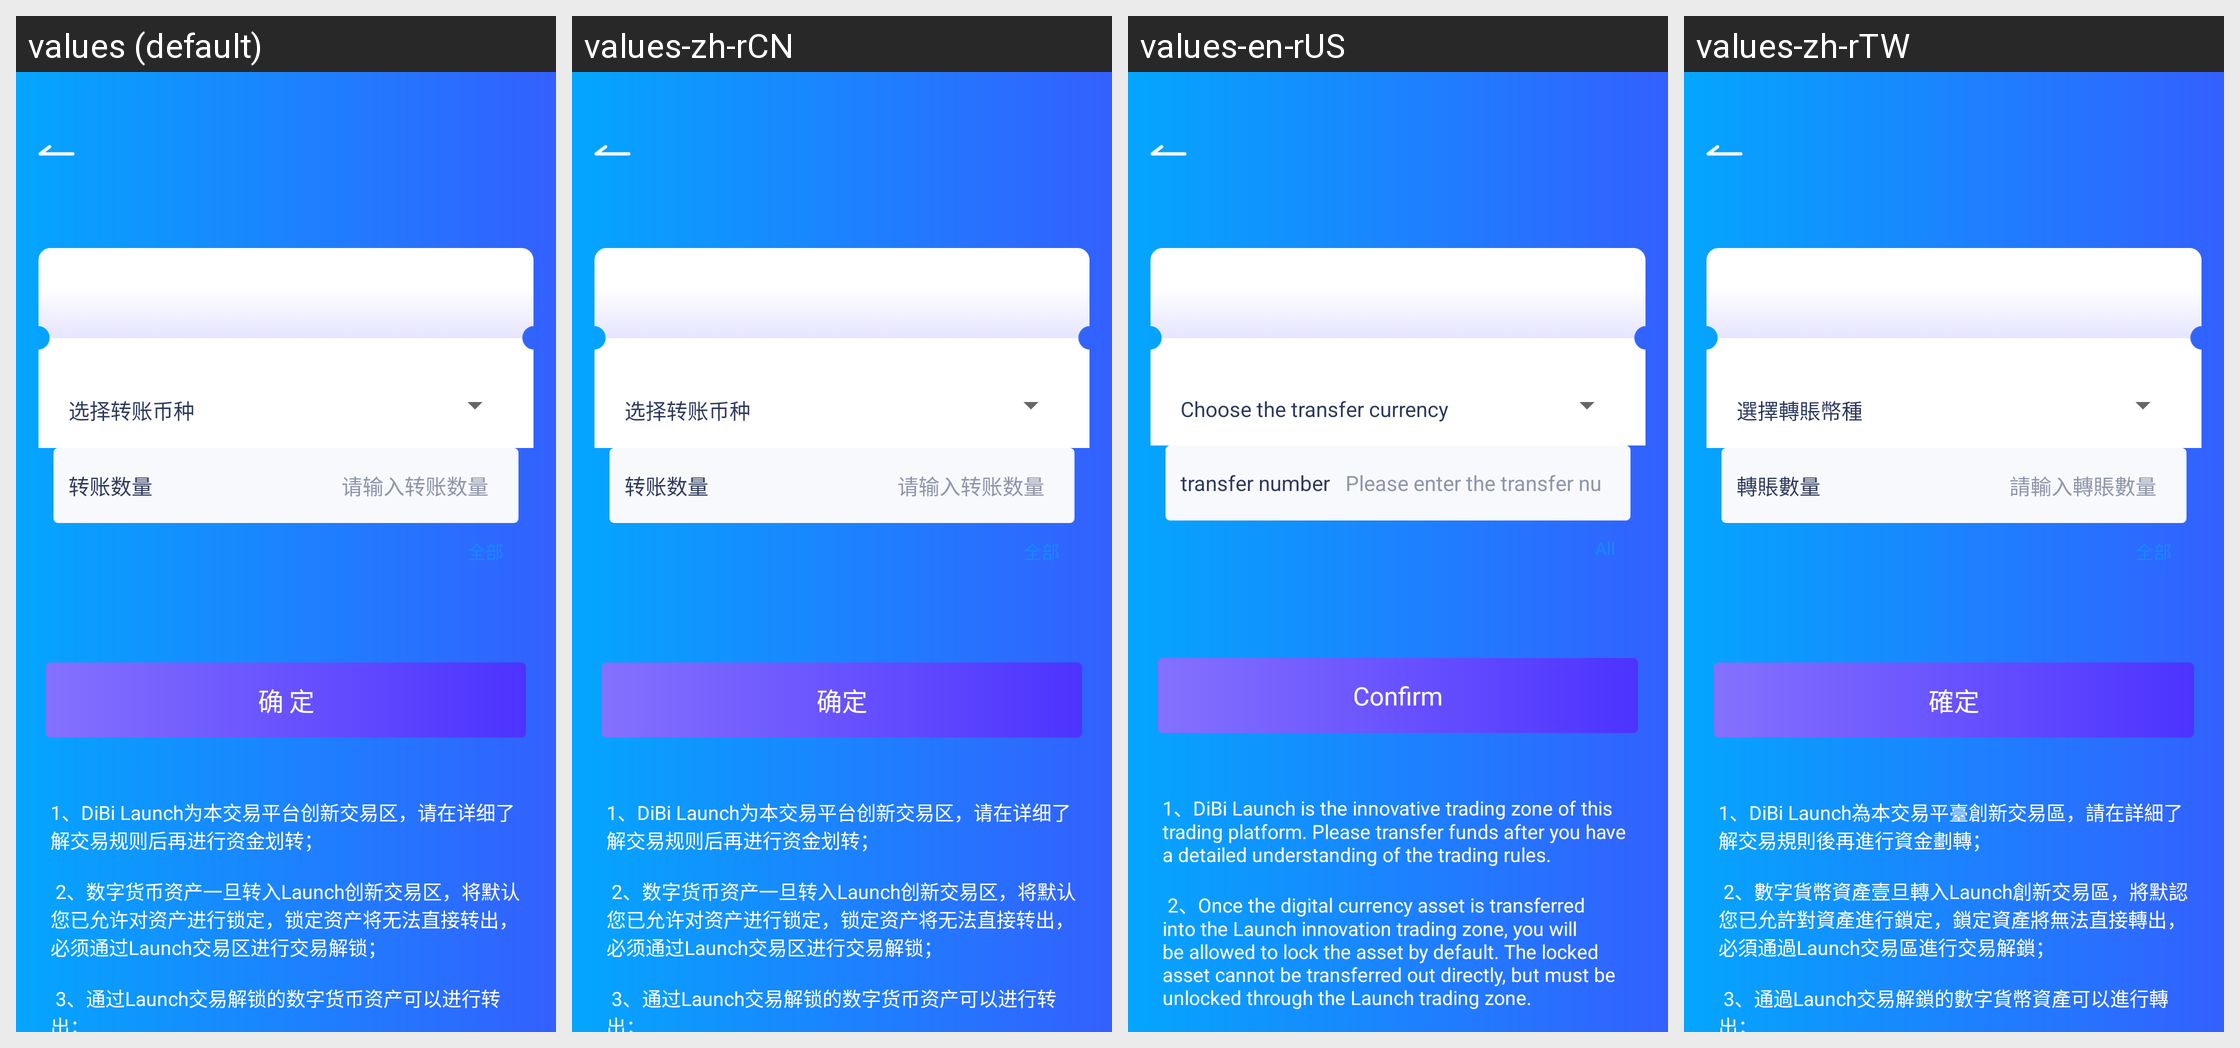

Here is an Android app screen in its default locale and in the app's own translations. Write out the translated-string differences for the strings that appear on this screen.
Android screen res/layout/activity_ieo_transfer.xml rendered under 4 locales, left to right: values (default), values-zh-rCN, values-en-rUS, values-zh-rTW. Device: Nexus 5 (rendered at 1080×1920; each locale shown at half size, 540×960, under a caption strip naming it); theme AppTheme.
Strings drawn on this screen, with the default value and each locale's value (text and hints the layout hard-codes, and strings that could not be matched under every locale, appear in the picture but are not listed):

ieo_transfer_selected
  values: 选择转账币种
  values-zh-rCN: 选择转账币种
  values-en-rUS: Choose the transfer currency
  values-zh-rTW: 選擇轉賬幣種

transfer_number
  values: 转账数量
  values-zh-rCN: 转账数量
  values-en-rUS: transfer number
  values-zh-rTW: 轉賬數量

enter_transfer_number
  values: 请输入转账数量
  values-zh-rCN: 请输入转账数量
  values-en-rUS: Please enter the transfer number
  values-zh-rTW: 請輸入轉賬數量

str_all
  values: 全部
  values-zh-rCN: 全部
  values-en-rUS: All
  values-zh-rTW: 全部

confirm_two
  values: 确 定
  values-zh-rCN: 确定
  values-en-rUS: Confirm
  values-zh-rTW: 確定

dibi_launch_tip
  values: 1、DiBi Launch为本交易平台创新交易区，请在详细了解交易规则后再进行资金划转；
      
       2、数字货币资产一旦转入Launch创新交易区，将默认您已允许对资产进行锁定，锁定资产将无法直接转出，必须通过Launch交易区进行交易解锁；
      
       3、通过Launch交易解锁的数字货币资产可以进行转出；
      
       4、为了您的资金安全，请仔细检查您的转账信息是否正确，一旦确认转账将无法撤销！因为错误操作产生的资产损失本平台概不负责；
      
       5、请勿将您的账户密码等重要信息泄露，因个人行为造成资产泄露的损失自行承担。
  values-zh-rCN: 1、DiBi Launch为本交易平台创新交易区，请在详细了解交易规则后再进行资金划转；
      
       2、数字货币资产一旦转入Launch创新交易区，将默认您已允许对资产进行锁定，锁定资产将无法直接转出，必须通过Launch交易区进行交易解锁；
      
       3、通过Launch交易解锁的数字货币资产可以进行转出；
      
       4、为了您的资金安全，请仔细检查您的转账信息是否正确，一旦确认转账将无法撤销！因为错误操作产生的资产损失本平台概不负责；
      
       5、请勿将您的账户密码等重要信息泄露，因个人行为造成资产泄露的损失自行承担。
  values-en-rUS: 1、DiBi Launch is the innovative trading zone of this trading platform. Please transfer funds after you have a detailed understanding of the trading rules.
      
       2、Once the digital currency asset is transferred into the Launch innovation trading zone, you will be allowed to lock the asset by default. The locked asset cannot be transferred out directly, but must be unlocked through the Launch trading …[clipped]
  values-zh-rTW: 1、DiBi Launch為本交易平臺創新交易區，請在詳細了解交易規則後再進行資金劃轉；
      
       2、數字貨幣資產壹旦轉入Launch創新交易區，將默認您已允許對資產進行鎖定，鎖定資產將無法直接轉出，必須通過Launch交易區進行交易解鎖；
      
       3、通過Launch交易解鎖的數字貨幣資產可以進行轉出；
      
       4、為了您的資金安全，請仔細檢查您的轉賬信息是否正確，壹旦確認轉賬將無法撤銷！因為錯誤操作產生的資產損失本平臺概不負責；
      
       5、請勿將您的賬戶密碼等重要信息泄露，因個人行為造成資產泄露的損失自行承擔。
